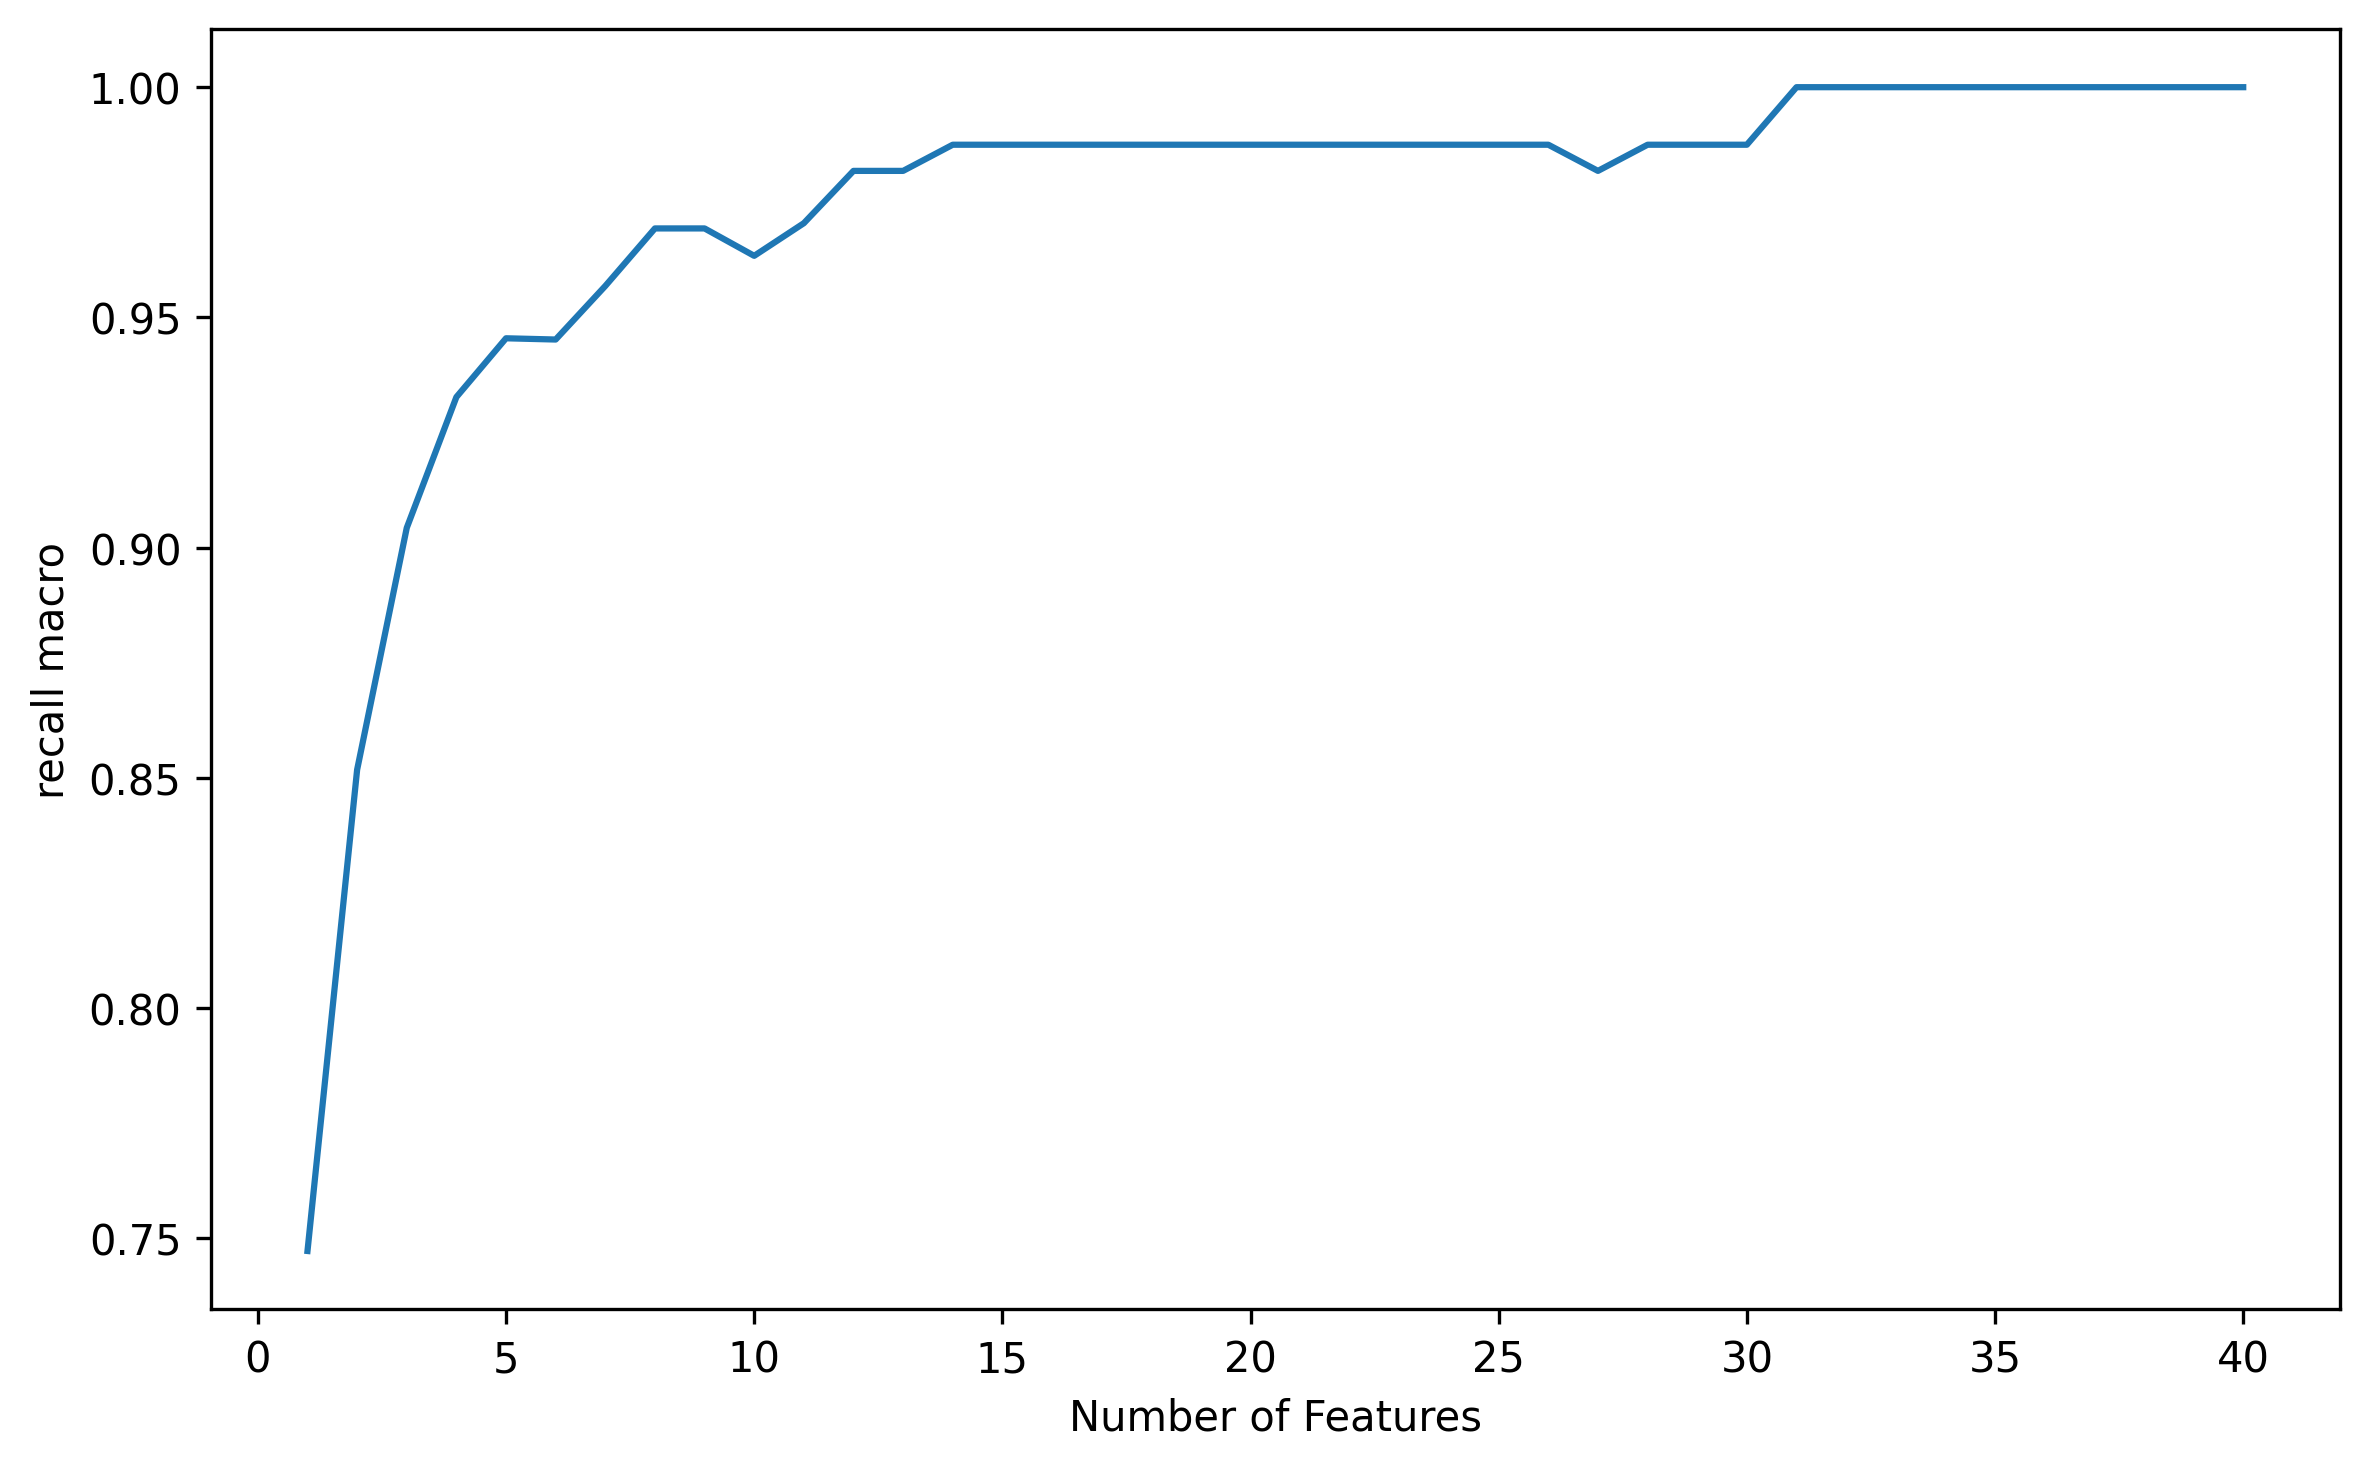

The file beside this chart, header and first rows:
Metric, Value
Stage One (No of Cols), 41
Stage One (recall_macro), 1.0
Stage One (Columns), ['ANKRD54', 'CCDC109B', 'CDR2', 'CEP57',…
Stage Two (No of Cols), 8
Stage Two (recall_macro), 0.9693
Stage Two (Columns), ['DDX51', 'HTR1B', 'KBF2', 'LOC90784', '…
